The GitHub repository leroymocian27-ux/Vision-Module contains a labelled image folder "demo_training_dataset" with 2 categories: fall, no fall. Examples follow, each with its label.

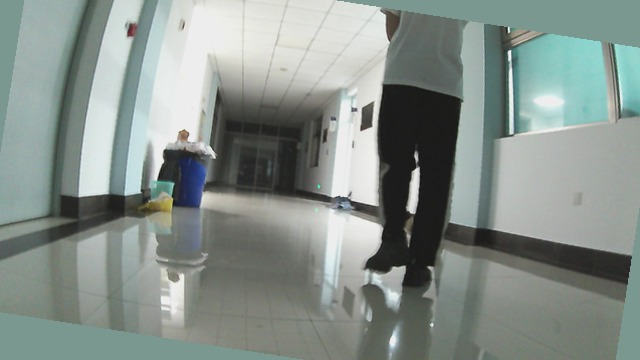
Label: no fall

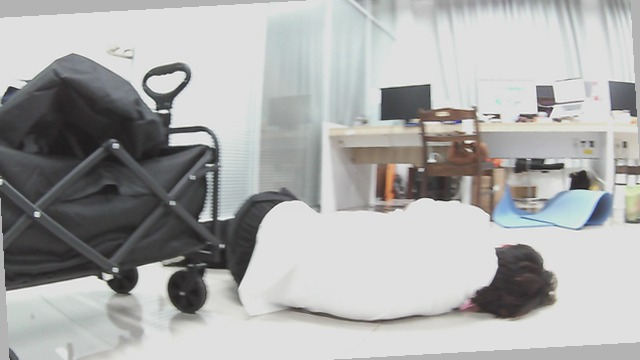
Label: fall

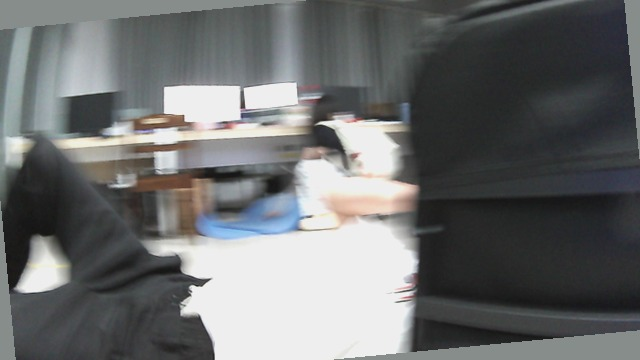
Label: fall

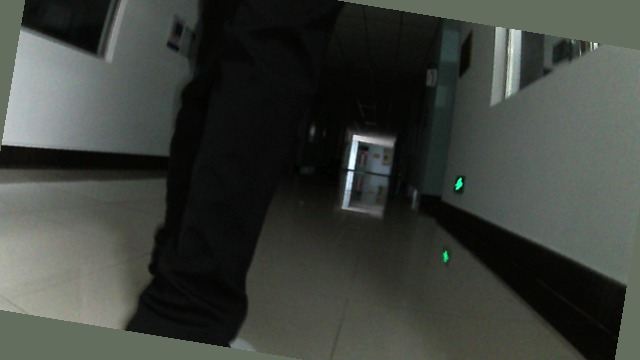
Label: no fall

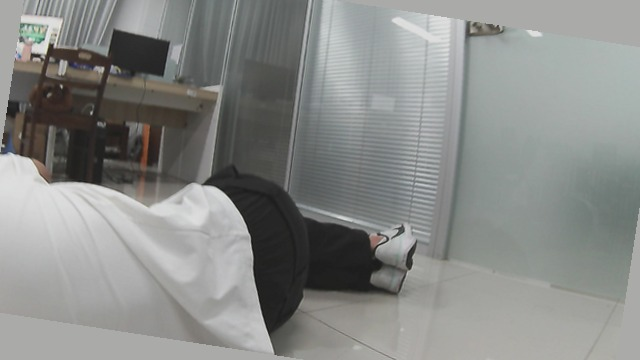
Label: fall

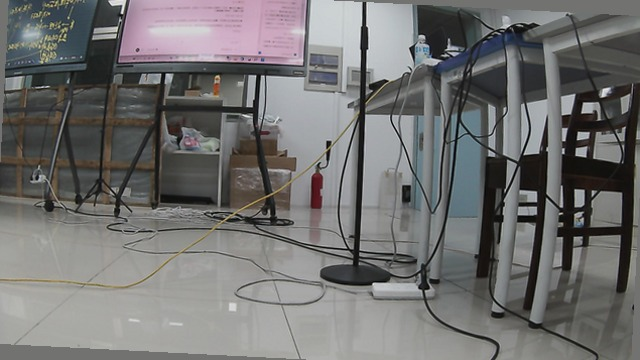
Label: no fall
